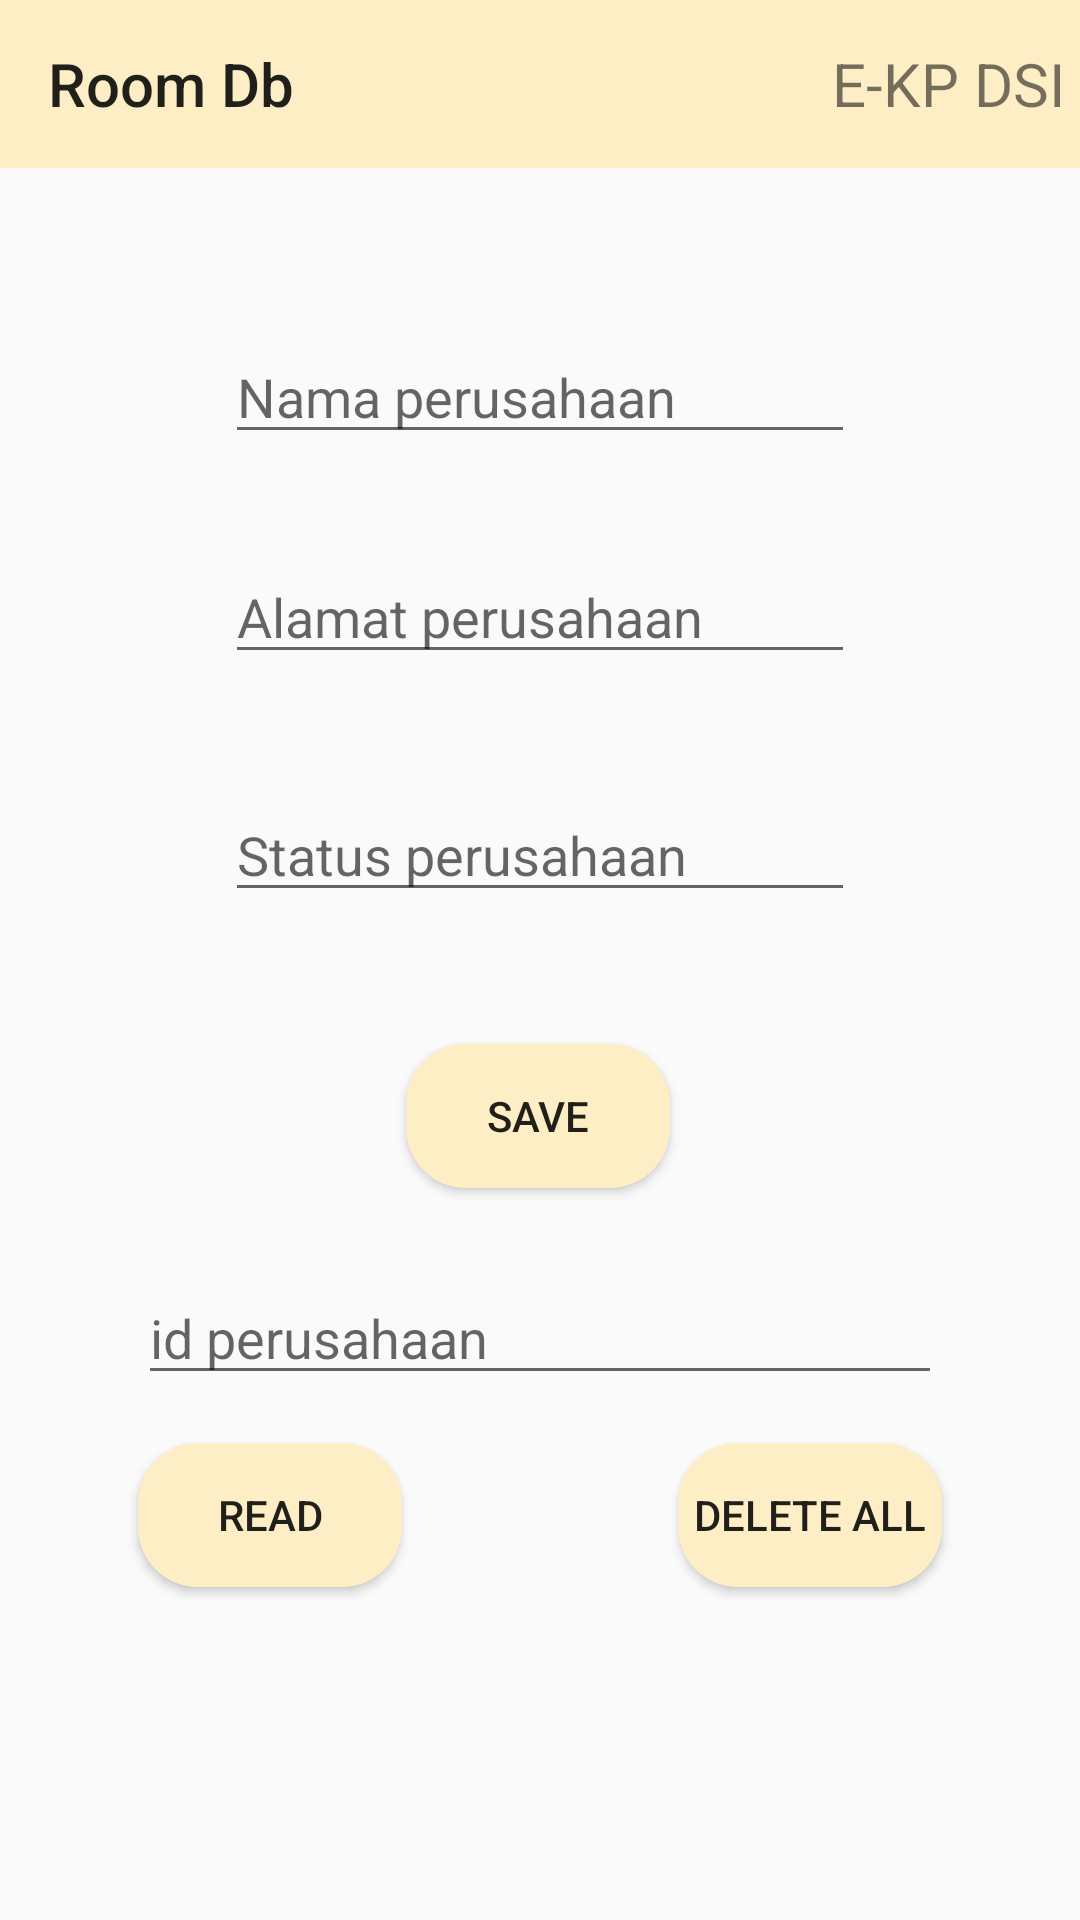

Write the Android layout XML for this screen, with the resource values it uses.
<!-- AndroidManifest.xml: application theme Theme.EKP -->
<!-- res/layout/activity_room_db.xml -->
<?xml version="1.0" encoding="utf-8"?>
<androidx.constraintlayout.widget.ConstraintLayout xmlns:android="http://schemas.android.com/apk/res/android"
    xmlns:app="http://schemas.android.com/apk/res-auto"
    xmlns:tools="http://schemas.android.com/tools"
    android:layout_width="match_parent"
    android:layout_height="match_parent"
    tools:context=".TugasBesarPribadi.room.RoomDb">

    <com.google.android.material.appbar.AppBarLayout
        android:id="@+id/appBarLayout1"
        android:layout_width="match_parent"
        android:layout_height="wrap_content"
        android:theme="@style/Theme.EKP.AppBarOverlay"
        app:layout_constraintEnd_toEndOf="parent"
        app:layout_constraintStart_toStartOf="parent"
        app:layout_constraintTop_toTopOf="parent">

        <androidx.appcompat.widget.Toolbar
            android:id="@+id/toolbar1"
            android:layout_width="match_parent"
            android:layout_height="wrap_content"
            android:background="@color/main_kuning"
            app:popupTheme="@style/Theme.EKP.PopupOverlay"
            app:title="Room Db">

            <TextView
                android:layout_width="wrap_content"
                android:layout_height="wrap_content"
                android:layout_gravity="end"
                android:layout_marginRight="5dp"
                android:text="E-KP DSI"
                android:textSize="20sp" />
        </androidx.appcompat.widget.Toolbar>

    </com.google.android.material.appbar.AppBarLayout>

    <EditText
        android:id="@+id/et_nameInstansi"
        android:layout_width="wrap_content"
        android:layout_height="wrap_content"
        android:layout_marginTop="54dp"
        android:ems="10"
        android:hint="Nama perusahaan"
        android:inputType="textPersonName"
        app:layout_constraintEnd_toEndOf="parent"
        app:layout_constraintStart_toStartOf="parent"
        app:layout_constraintTop_toBottomOf="@+id/appBarLayout1" />

    <EditText
        android:id="@+id/et_addressInstansi"
        android:layout_width="wrap_content"
        android:layout_height="wrap_content"
        android:layout_marginTop="32dp"
        android:ems="10"
        android:hint="Alamat perusahaan"
        android:inputType="textPersonName"
        app:layout_constraintEnd_toEndOf="parent"
        app:layout_constraintStart_toStartOf="parent"
        app:layout_constraintTop_toBottomOf="@+id/et_nameInstansi" />

    <EditText
        android:id="@+id/et_status"
        android:layout_width="wrap_content"
        android:layout_height="wrap_content"
        android:layout_marginTop="38dp"
        android:ems="10"
        android:hint="Status perusahaan"
        android:inputType="textPersonName"
        app:layout_constraintEnd_toEndOf="parent"
        app:layout_constraintStart_toStartOf="parent"
        app:layout_constraintTop_toBottomOf="@+id/et_addressInstansi" />

    <EditText
        android:id="@+id/et_IdPerusahaan"
        android:layout_width="268dp"
        android:layout_height="41dp"
        android:layout_marginTop="28dp"
        android:ems="10"
        android:hint="id perusahaan"
        android:inputType="textPersonName"
        app:layout_constraintEnd_toEndOf="parent"
        app:layout_constraintStart_toStartOf="parent"
        app:layout_constraintTop_toBottomOf="@+id/btnSave" />

    <Button
        android:id="@+id/btnSave"
        android:layout_width="wrap_content"
        android:layout_height="wrap_content"
        android:layout_marginTop="44dp"
        android:background="@drawable/costum_button"
        android:text="Save"
        app:layout_constraintEnd_toEndOf="parent"
        app:layout_constraintHorizontal_bias="0.498"
        app:layout_constraintStart_toStartOf="parent"
        app:layout_constraintTop_toBottomOf="@+id/et_status" />

    <Button
        android:id="@+id/btnRead"
        android:layout_width="wrap_content"
        android:layout_height="wrap_content"
        android:layout_marginTop="16dp"
        android:background="@drawable/costum_button"
        android:text="Read"
        app:layout_constraintStart_toStartOf="@+id/et_IdPerusahaan"
        app:layout_constraintTop_toBottomOf="@+id/et_IdPerusahaan" />

    <Button
        android:id="@+id/btnDeleteAlll"
        android:layout_width="wrap_content"
        android:layout_height="wrap_content"
        android:layout_marginTop="16dp"
        android:background="@drawable/costum_button"
        android:text="Delete All"
        app:layout_constraintEnd_toEndOf="@+id/et_IdPerusahaan"
        app:layout_constraintTop_toBottomOf="@+id/et_IdPerusahaan" />

    <TextView
        android:id="@+id/tv_firstName"
        android:layout_width="wrap_content"
        android:layout_height="wrap_content"
        android:layout_marginTop="17dp"
        android:text="   "
        app:layout_constraintStart_toStartOf="@+id/btnRead"
        app:layout_constraintTop_toBottomOf="@+id/btnRead" />

    <TextView
        android:id="@+id/tv_lastName"
        android:layout_width="wrap_content"
        android:layout_height="wrap_content"
        android:layout_marginTop="16dp"
        android:text="   "
        app:layout_constraintStart_toStartOf="@+id/tv_firstName"
        app:layout_constraintTop_toBottomOf="@+id/tv_firstName" />

    <TextView
        android:id="@+id/tv_rollNo"
        android:layout_width="wrap_content"
        android:layout_height="wrap_content"
        android:layout_marginTop="16dp"
        android:text="   "
        app:layout_constraintStart_toStartOf="@+id/tv_lastName"
        app:layout_constraintTop_toBottomOf="@+id/tv_lastName" />

    <Button
        android:id="@+id/btnDetailRV"
        android:layout_width="wrap_content"
        android:layout_height="wrap_content"
        android:layout_marginTop="9dp"
        android:background="@drawable/costum_button"
        android:text="Detail RV"
        app:layout_constraintEnd_toEndOf="parent"
        app:layout_constraintStart_toStartOf="parent"
        app:layout_constraintTop_toBottomOf="@+id/tv_rollNo" />

</androidx.constraintlayout.widget.ConstraintLayout>
<!-- resources referenced by this layout -->
<resources>
  <color name="main_kuning">#FDEEC5</color>
  <!-- drawable costum_button (drawable) -->
  <?xml version="1.0" encoding="utf-8"?>
  <shape xmlns:android="http://schemas.android.com/apk/res/android">
      <solid android:color="#FDEEC5"/>
      <corners android:radius="20dp"/>
  </shape>
  <style name="Theme.EKP.AppBarOverlay" parent="ThemeOverlay.AppCompat.Light" />
  <style name="Theme.EKP.PopupOverlay" parent="ThemeOverlay.AppCompat.Light" />
  <style name="Theme.EKP" parent="Theme.AppCompat.Light.NoActionBar">
          
          <item name="colorPrimary">@color/purple_500</item>
          <item name="colorPrimaryVariant">@color/purple_700</item>
          <item name="colorOnPrimary">@color/white</item>
          
          <item name="colorSecondary">@color/teal_200</item>
          <item name="colorSecondaryVariant">@color/teal_700</item>
          <item name="colorOnSecondary">@color/black</item>
          
          <item name="android:statusBarColor" tools:targetApi="l">?attr/colorPrimaryVariant</item>
          
      </style>
  <color name="purple_500">#FF6200EE</color>
  <color name="purple_700">#FF3700B3</color>
  <color name="white">#FFFFFFFF</color>
  <color name="teal_200">#FF03DAC5</color>
  <color name="teal_700">#FF018786</color>
  <color name="black">#FF000000</color>
</resources>
